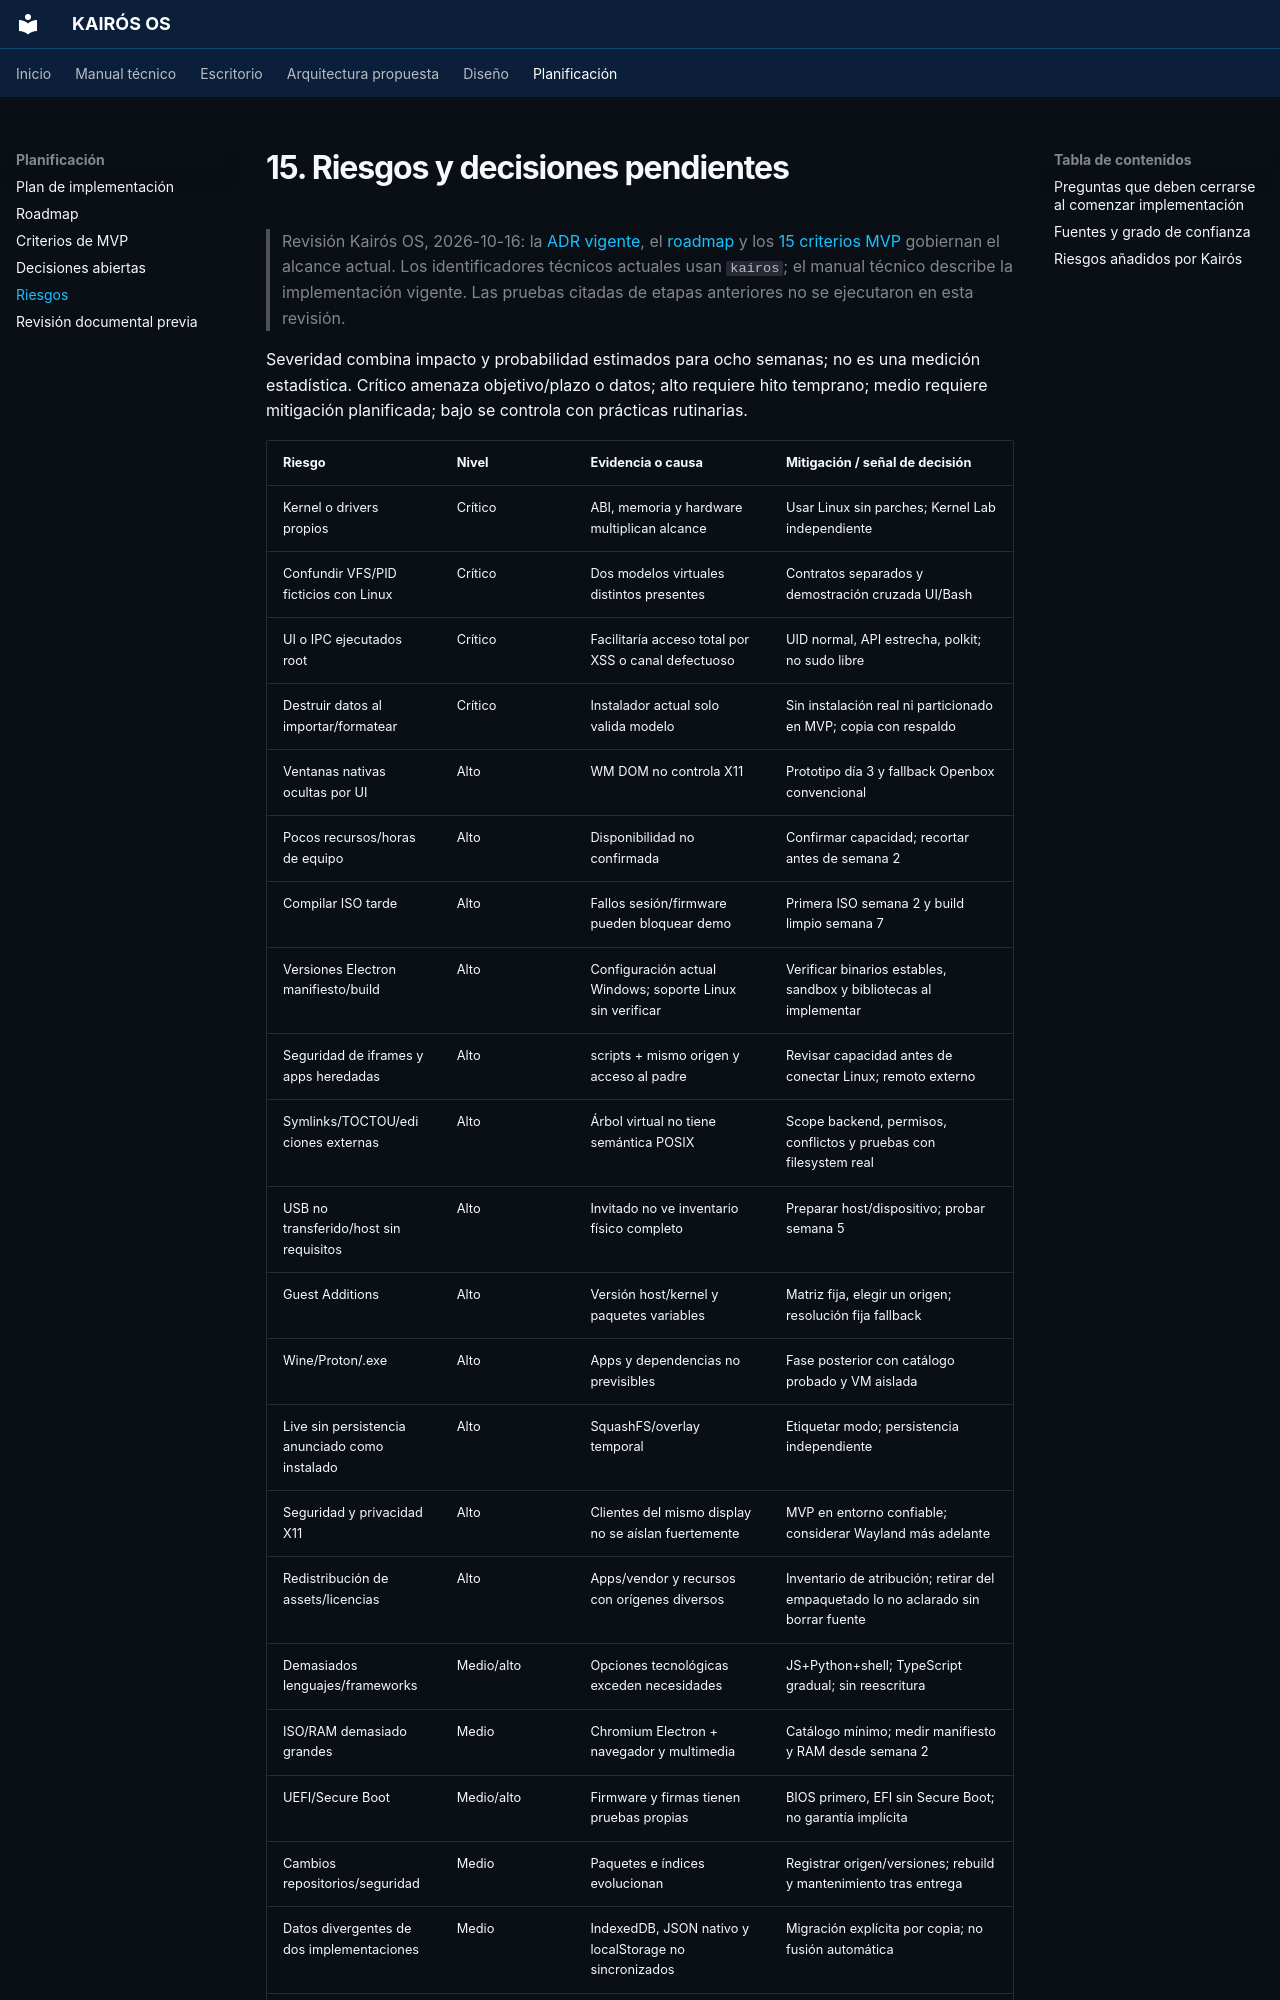

repository: Quiroz-Zuniga/KAIROS-OS- · page: 15-risks/index.html · generator: mkdocs

# 15. Riesgos y decisiones pendientes

> Revisión Kairós OS, 2026-10-16: la [ADR vigente](ARCHITECTURE_DECISION.md), el [roadmap](14-roadmap-8-weeks.md) y los [15 criterios MVP](MVP_ACCEPTANCE.md) gobiernan el alcance actual. Los identificadores técnicos actuales usan `kairos`; el manual técnico describe la implementación vigente. Las pruebas citadas de etapas anteriores no se ejecutaron en esta revisión.

Severidad combina impacto y probabilidad estimados para ocho semanas; no es una medición estadística. Crítico amenaza objetivo/plazo o datos; alto requiere hito temprano; medio requiere mitigación planificada; bajo se controla con prácticas rutinarias.

| Riesgo | Nivel | Evidencia o causa | Mitigación / señal de decisión |
|---|---|---|---|
| Kernel o drivers propios | Crítico | ABI, memoria y hardware multiplican alcance | Usar Linux sin parches; Kernel Lab independiente |
| Confundir VFS/PID ficticios con Linux | Crítico | Dos modelos virtuales distintos presentes | Contratos separados y demostración cruzada UI/Bash |
| UI o IPC ejecutados root | Crítico | Facilitaría acceso total por XSS o canal defectuoso | UID normal, API estrecha, polkit; no sudo libre |
| Destruir datos al importar/formatear | Crítico | Instalador actual solo valida modelo | Sin instalación real ni particionado en MVP; copia con respaldo |
| Ventanas nativas ocultas por UI | Alto | WM DOM no controla X11 | Prototipo día 3 y fallback Openbox convencional |
| Pocos recursos/horas de equipo | Alto | Disponibilidad no confirmada | Confirmar capacidad; recortar antes de semana 2 |
| Compilar ISO tarde | Alto | Fallos sesión/firmware pueden bloquear demo | Primera ISO semana 2 y build limpio semana 7 |
| Versiones Electron manifiesto/build | Alto | Configuración actual Windows; soporte Linux sin verificar | Verificar binarios estables, sandbox y bibliotecas al implementar |
| Seguridad de iframes y apps heredadas | Alto | scripts + mismo origen y acceso al padre | Revisar capacidad antes de conectar Linux; remoto externo |
| Symlinks/TOCTOU/ediciones externas | Alto | Árbol virtual no tiene semántica POSIX | Scope backend, permisos, conflictos y pruebas con filesystem real |
| USB no transferido/host sin requisitos | Alto | Invitado no ve inventario físico completo | Preparar host/dispositivo; probar semana 5 |
| Guest Additions | Alto | Versión host/kernel y paquetes variables | Matriz fija, elegir un origen; resolución fija fallback |
| Wine/Proton/.exe | Alto | Apps y dependencias no previsibles | Fase posterior con catálogo probado y VM aislada |
| Live sin persistencia anunciado como instalado | Alto | SquashFS/overlay temporal | Etiquetar modo; persistencia independiente |
| Seguridad y privacidad X11 | Alto | Clientes del mismo display no se aíslan fuertemente | MVP en entorno confiable; considerar Wayland más adelante |
| Redistribución de assets/licencias | Alto | Apps/vendor y recursos con orígenes diversos | Inventario de atribución; retirar del empaquetado lo no aclarado sin borrar fuente |
| Demasiados lenguajes/frameworks | Medio/alto | Opciones tecnológicas exceden necesidades | JS+Python+shell; TypeScript gradual; sin reescritura |
| ISO/RAM demasiado grandes | Medio | Chromium Electron + navegador y multimedia | Catálogo mínimo; medir manifiesto y RAM desde semana 2 |
| UEFI/Secure Boot | Medio/alto | Firmware y firmas tienen pruebas propias | BIOS primero, EFI sin Secure Boot; no garantía implícita |
| Cambios repositorios/seguridad | Medio | Paquetes e índices evolucionan | Registrar origen/versiones; rebuild y mantenimiento tras entrega |
| Datos divergentes de dos implementaciones | Medio | IndexedDB, JSON nativo y localStorage no sincronizados | Migración explícita por copia; no fusión automática |
| Fuentes remotas de CSS/apps | Bajo/medio | Imports existentes | Vendor/atribución o fallback offline |
| VMware/Hyper-V/hardware real | Alto si se exige inicialmente | Multiplica matriz | VirtualBox primero; certificar plataformas posteriores individualmente |
